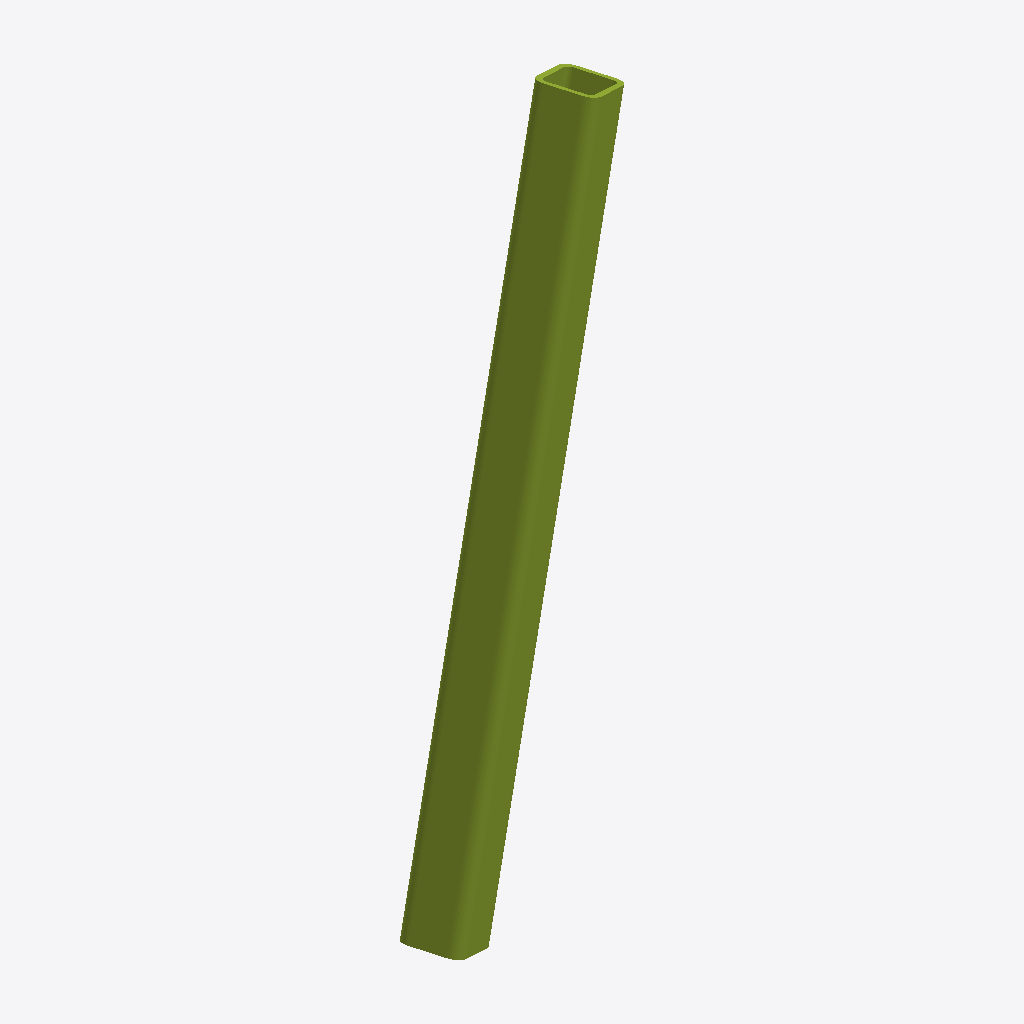
Isometric view of an IFC building model (IFC-SPF (STEP), schema IFC2X3, length unit millimetre), seen from the south-west, elements coloured by IFC class: 1 member (olive).
Extent 3.1 m × 1.4 m × 7.9 m (x, y, z). Storeys (1): Undefined at 0.00 m. Elements (1): 1 IfcMember.

HEADER;
FILE_DESCRIPTION(('ViewDefinition[AISC_Steel_Detailing]','Option [BaseQuantities:Off]','Option [GridExport:On]','Option [Assemblies:Off]','Option [Bolts:On]','Option [Rebars:On]','Option [PourObjects:Off]','Option [Welds:On]','Option [SurfaceTreatments:On]','Option [LocationBy:0]','Option [ViewColors:Off]','Option [SectionedSpine:Off]','[2 more]'),'2;1');
FILE_NAME('b_1352_Qty_1.ifc','2026-05-16T11:52:50',('GIOVANNIPC\\gcorrea'),('Structural Designer'),'IFC Database version: Work','Tekla Structures 2020 Service Pack 5, IFC Export','');
FILE_SCHEMA(('IFC2X3'));
ENDSEC;
DATA;
#37=IFCPROJECT('2G7ZFDNE16yBDU14FA92Me',#5,'Proyecto',$,$,$,$,(#11),#36);
#39=IFCSITE('2xvEzEinjBTea80yOTcujY',#5,'Obra',$,$,#38,$,$,.ELEMENT.,$,$,$,$,$);
#41=IFCBUILDING('0rlZ3E$0LFvw5TlEih86bB',#5,'Undefined',$,$,#40,$,$,.ELEMENT.,$,$,$);
#43=IFCBUILDINGSTOREY('29hdEUCErFze9E_VIAceOd',#5,'Undefined',$,$,#42,$,$,.ELEMENT.,0.0);
#71=IFCMEMBER('1RmpavL2DBLQY8aX$Ku8P5',#44,'BEAM','[]650*64','[]650*64',#49,#70,'ID5bc33939-5423-4b55-a888-921fd4e08645');
ENDSEC;
